Image classification data set "tumorous_and_nontumorous" (ChandranSukirthan/Advanced-Brain-Tumor-Classification-Using-Deep-Learning on GitHub). Class labels (2): non-tumorous, tumorous.

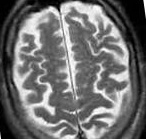
Label: non-tumorous

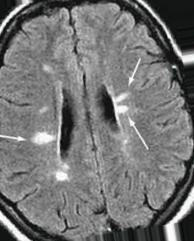
Label: non-tumorous

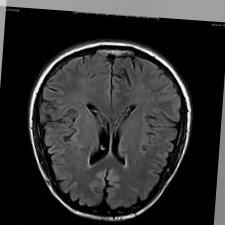
Label: non-tumorous

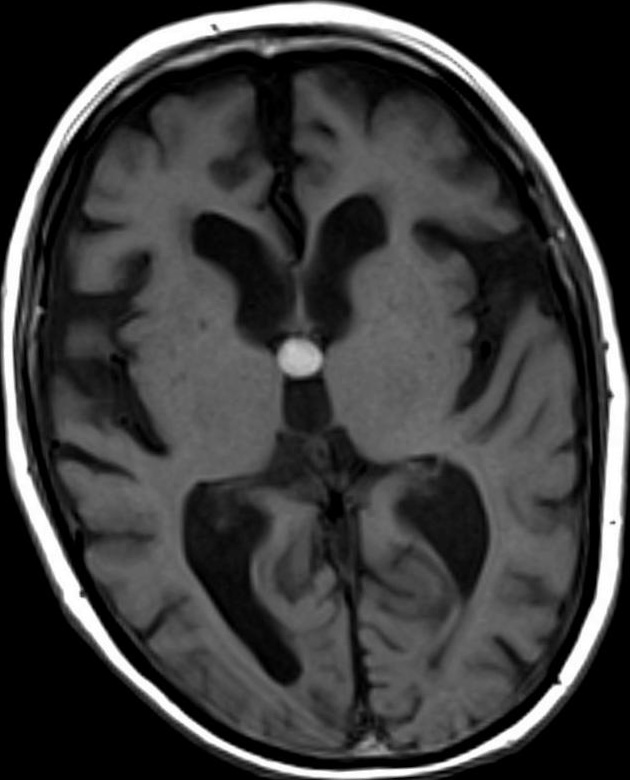
Label: tumorous

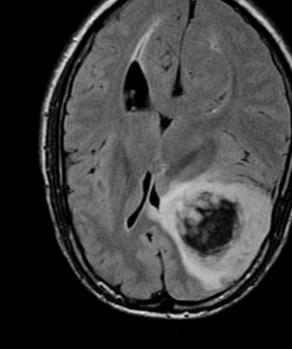
Label: tumorous

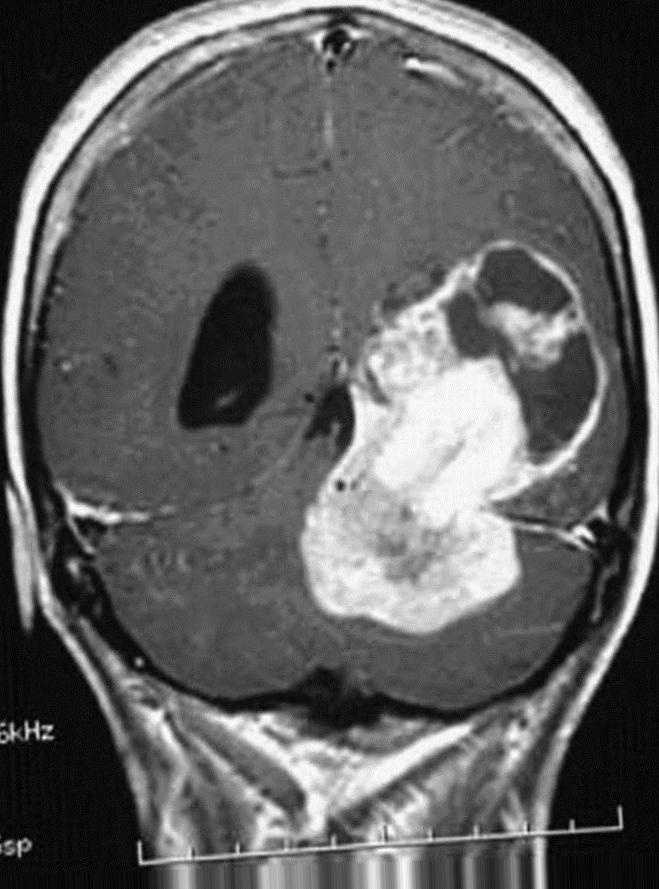
Label: tumorous
